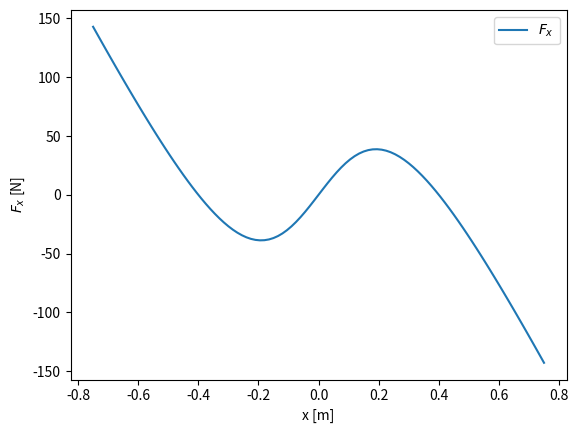

Write Python code to recreate this figure.
import numpy as np
import matplotlib.pyplot as plt

m = 5
k = 500
l0 = 0.5
h = 0.3

x = np.linspace(-0.75, 0.75, 101)
Fx = -k*x*(1 - l0/np.sqrt(x**2 + h**2))


plt.plot(x, Fx, label=r'$F_x$')
plt.xlabel('x [m]')
plt.ylabel(r'$F_x$ [N]')
plt.legend(loc='upper right')
# plt.savefig('oppgave_e')
plt.show()
